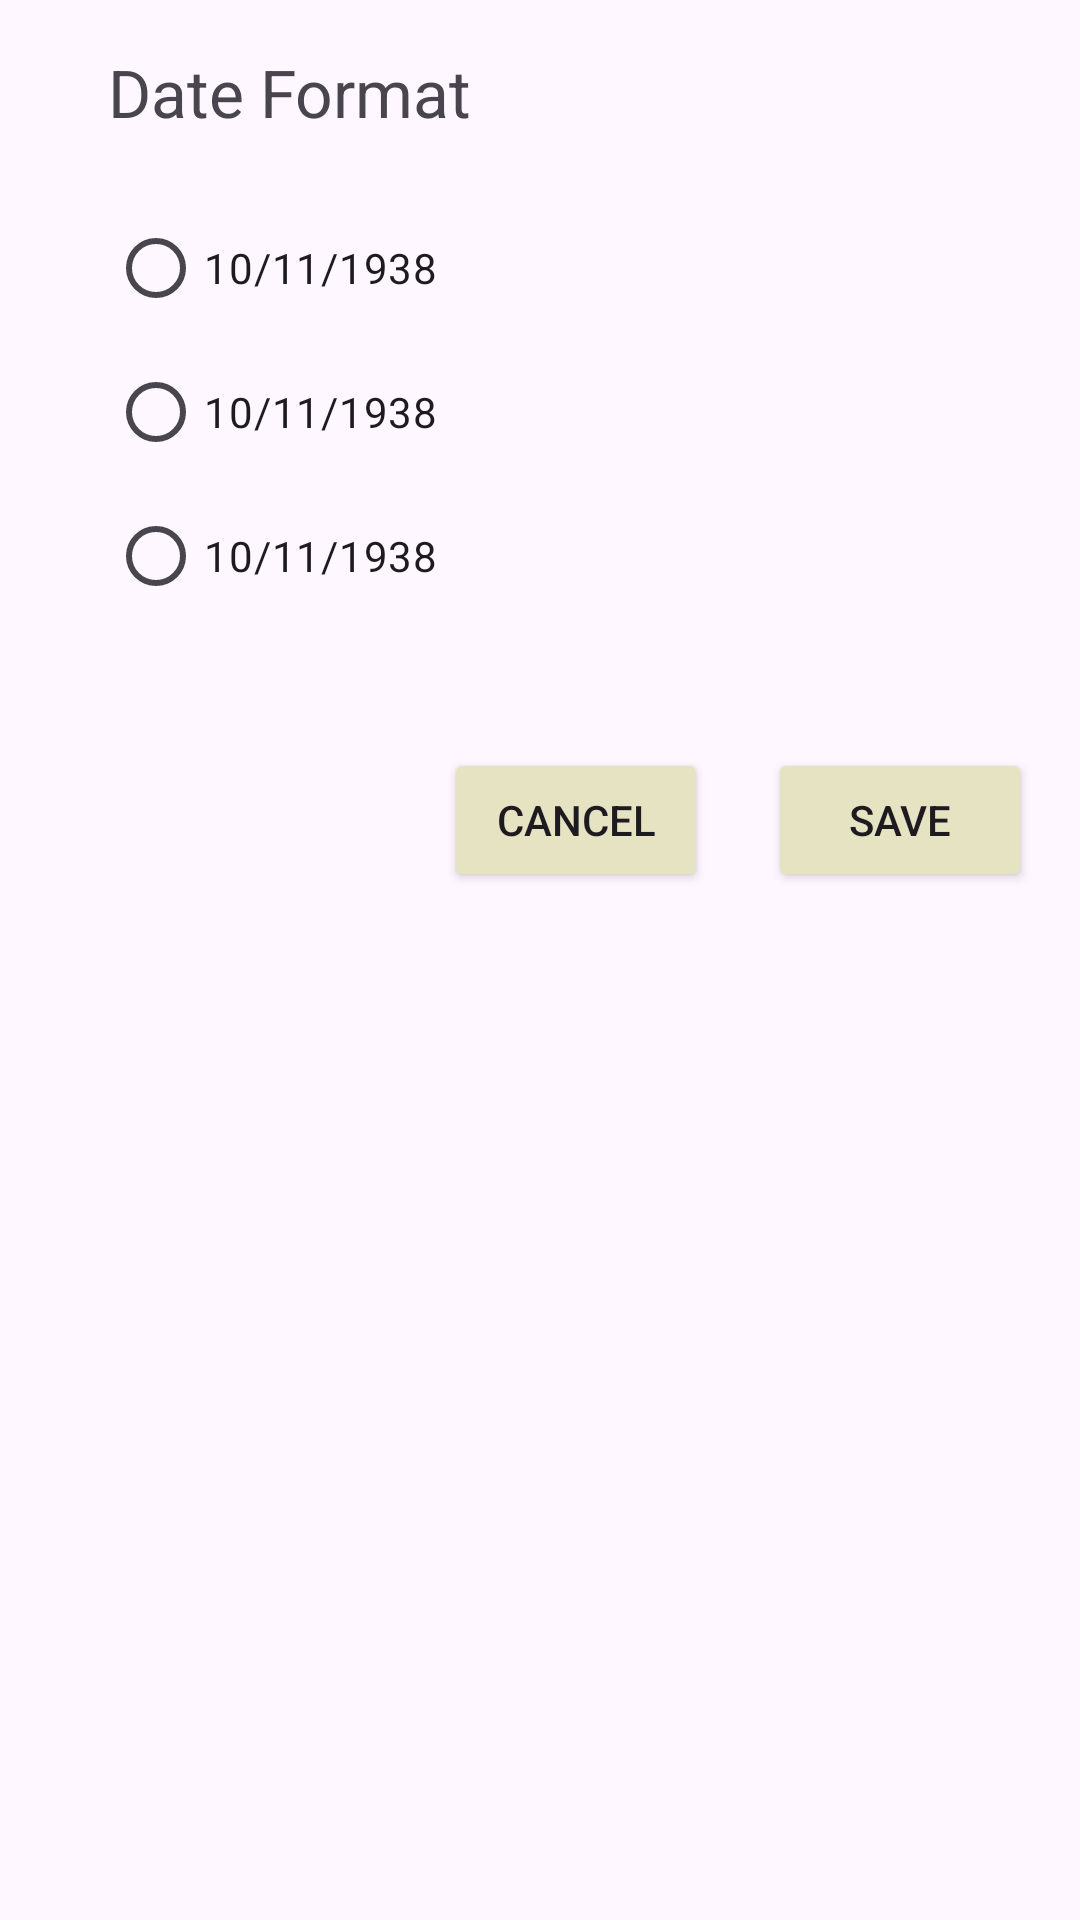

Android layout source for this screen:
<!-- AndroidManifest.xml: application theme Theme.NopeDot -->
<!-- res/layout/select_date_format.xml -->
<?xml version="1.0" encoding="utf-8"?>
<RelativeLayout xmlns:android="http://schemas.android.com/apk/res/android"
    android:layout_width="match_parent"
    android:layout_height="wrap_content"
    android:padding="16dp">

    <TextView
        android:id="@+id/textDateFormat"
        android:layout_width="wrap_content"
        android:layout_height="wrap_content"
        android:text="@string/date_format"
        android:layout_marginStart="20dp"
        android:textSize="22sp"
        android:layout_alignParentStart="true"
        android:layout_alignParentTop="true"/>

    <RadioGroup
        android:id="@+id/radioGroupDateFormats"
        android:layout_width="match_parent"
        android:layout_height="wrap_content"
        android:layout_margin="20dp"
        android:layout_below="@id/textDateFormat">

        <RadioButton
            android:id="@+id/radioDateFormat1"
            android:layout_width="match_parent"
            android:layout_height="wrap_content"
            android:text="@string/_10_11_1938" />

        <RadioButton
            android:id="@+id/radioDateFormat2"
            android:layout_width="match_parent"
            android:layout_height="wrap_content"
            android:text="@string/_10_11_1938" />

        <RadioButton
            android:id="@+id/radioDateFormat3"
            android:layout_width="match_parent"
            android:layout_height="wrap_content"
            android:text="@string/_10_11_1938" />

    </RadioGroup>

    <Button
        android:id="@+id/buttonCancel"
        android:layout_width="wrap_content"
        android:layout_height="wrap_content"
        android:backgroundTint="@color/secondaryColor"
        android:layout_marginEnd="20dp"
        android:text="@string/cancel"
        android:layout_toStartOf="@id/buttonSave"
        android:layout_below="@id/radioGroupDateFormats"
        android:layout_marginTop="20dp" />

    <Button
        android:id="@+id/buttonSave"
        android:layout_width="wrap_content"
        android:layout_height="wrap_content"
        android:backgroundTint="@color/secondaryColor"
        android:text="@string/save"
        android:layout_alignParentEnd="true"
        android:layout_below="@id/radioGroupDateFormats"
        android:layout_marginTop="20dp" />

</RelativeLayout>
<!-- resources referenced by this layout -->
<resources>
  <color name="secondaryColor">#E6E3C2</color>
  <string name="_10_11_1938">10/11/1938</string>
  <string name="cancel">CANCEL</string>
  <string name="date_format">Date Format</string>
  <string name="save">Save</string>
  <style name="Theme.NopeDot" parent="Theme.MaterialComponents.DayNight.NoActionBar">
          
          <item name="android:statusBarColor">@color/thirdColor</item>
          <item name="android:textColor">@color/white</item>
          <item name="android:textColorPrimary">@android:color/white</item>
          <item name="colorPrimary">@color/backgroundColor</item>
          <item name="android:forceDarkAllowed" tools:targetApi="q">false</item>
          <item name="android:windowTranslucentStatus">false</item>
      </style>
  <color name="thirdColor">#111111</color>
  <color name="white">#FFFFFFFF</color>
  <color name="backgroundColor">#191919</color>
</resources>
